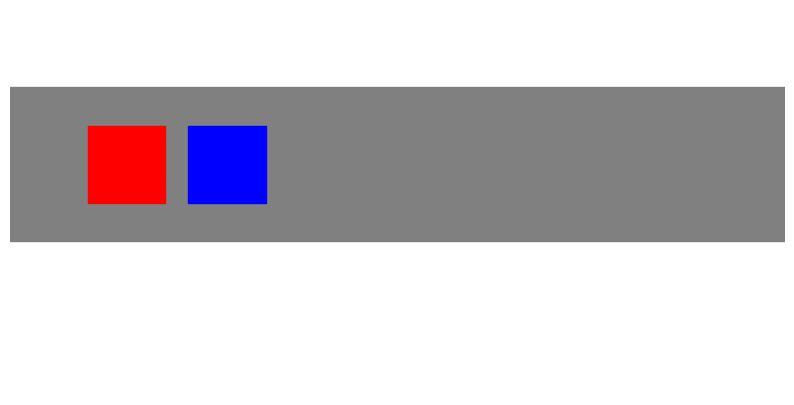

Write Python code to recreate this figure. (Note: this script raises an exception after producing the figure.)
import matplotlib.pyplot as plt
import numpy as np
from PIL import Image

def draw_conveyor_belt_with_boxes(stationary_box_position, moving_box_position, save_path):
    # Create a blank canvas
    fig, ax = plt.subplots(figsize=(10, 5))
    ax.set_xlim(0, 10)
    ax.set_ylim(0, 5)
    ax.axis('off')

    # Draw conveyor belt
    belt_height = 2
    conveyor_belt = plt.Rectangle((0, 2), 20, belt_height, color='gray')
    ax.add_patch(conveyor_belt)

    # Draw stationary box
    stationary_box = plt.Rectangle(stationary_box_position, 1, 1, color='blue')
    ax.add_patch(stationary_box)

    # Draw moving box
    moving_box = plt.Rectangle(moving_box_position, 1, 1, color='red')
    ax.add_patch(moving_box)

    # Save the image
    plt.savefig(save_path, bbox_inches='tight')
    plt.close(fig)

# Generate image with stationary and moving boxes
stationary_box_position = (2.3, 2.5)  # x, y position of the stationary box
moving_box_positions = [(1,2.5),(2, 2.5), (3, 2.5), (4, 2.5), (5,2.5),(6,2.5)]  # x, y positions of the moving box

# Generate images for different moving box positions
for i, moving_box_position in enumerate(moving_box_positions):
    save_path = f"image_file/new/conveyor_belt_{i+5}.png"
    draw_conveyor_belt_with_boxes(stationary_box_position, moving_box_position, save_path)

print("Images generated successfully.")
